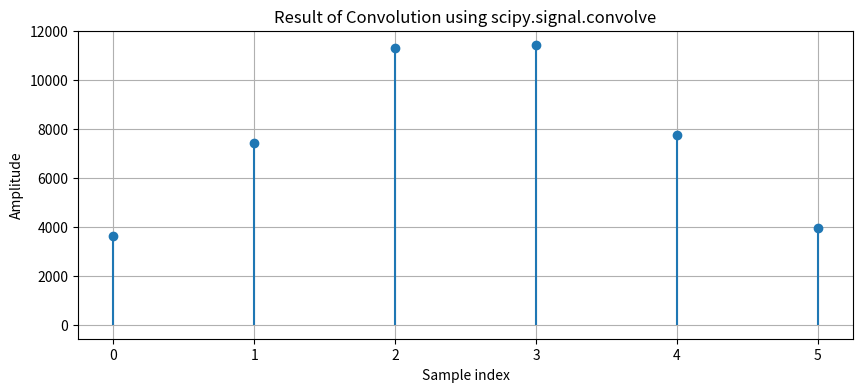

Write the Python code that produced this figure.
import numpy as np
import matplotlib.pyplot as plt
from scipy.signal import convolve

# Define the input signals
x = np.array([91, 92, 93, 94])  # Example input signal
h = np.array([40, 41, 42])  # Example impulse response

# Perform convolution using scipy
y = convolve(x, h, mode='full')

# Plot the results
plt.figure(figsize=(10, 4))
plt.stem(y, basefmt=" ")
plt.title("Result of Convolution using scipy.signal.convolve")
plt.xlabel("Sample index")
plt.ylabel("Amplitude")
plt.grid()
plt.show()